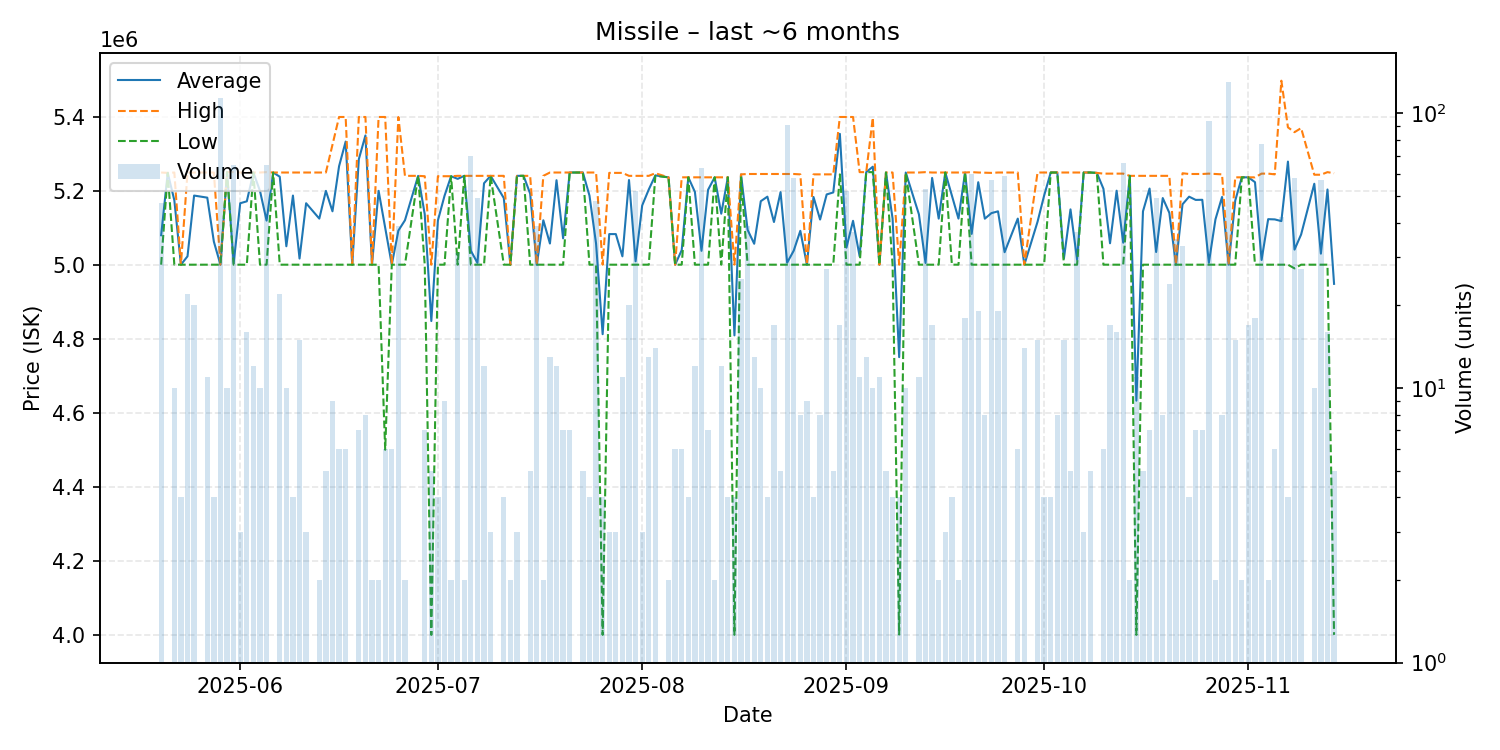

Data behind this chart, as committed beside it:
date, average, highest, lowest, order_count, volume
2025-05-20, 5079617, 5249000, 5000000, 8, 47
2025-05-21, 5248000, 5248000, 5248000, 1, 1
2025-05-22, 5174100, 5249000, 5000000, 7, 10
2025-05-23, 5000000, 5000000, 5000000, 4, 4
2025-05-24, 5022636, 5249000, 5000000, 2, 22
2025-05-25, 5186750, 5249000, 5000000, 5, 20
2025-05-27, 5181091, 5249000, 5000000, 7, 11
2025-05-28, 5062250, 5249000, 5000000, 4, 4
2025-05-29, 5000000, 5000000, 5000000, 5, 114
2025-05-30, 5250000, 5250000, 5250000, 5, 10
2025-05-31, 5003846, 5250000, 5000000, 4, 65
2025-06-01, 5166000, 5249000, 5000000, 3, 3
2025-06-02, 5171188, 5249000, 5000000, 4, 16
2025-06-03, 5249000, 5249000, 5249000, 3, 12
2025-06-04, 5199200, 5249000, 5000000, 5, 10
2025-06-05, 5119077, 5250000, 5000000, 5, 65
2025-06-06, 5249000, 5249000, 5249000, 1, 1
2025-06-07, 5237682, 5249000, 5000000, 8, 22
2025-06-08, 5049800, 5249000, 5000000, 5, 10
2025-06-09, 5186750, 5249000, 5000000, 2, 4
2025-06-10, 5016600, 5249000, 5000000, 4, 15
2025-06-11, 5166000, 5249000, 5000000, 3, 3
2025-06-13, 5124500, 5249000, 5000000, 2, 2
2025-06-14, 5199400, 5249000, 5000000, 4, 5
2025-06-15, 5144222, 5324500, 5000000, 5, 9
2025-06-16, 5266000, 5399000, 5000000, 2, 6
2025-06-17, 5332500, 5399000, 5000000, 3, 6
2025-06-18, 5000000, 5000000, 5000000, 1, 1
2025-06-19, 5285000, 5399000, 5000000, 7, 7
2025-06-20, 5349125, 5399000, 5000000, 4, 8
2025-06-21, 5000000, 5000000, 5000000, 1, 2
2025-06-22, 5199500, 5399000, 5000000, 2, 2
2025-06-23, 5099333, 5399000, 4500000, 5, 6
2025-06-24, 5000000, 5000000, 5000000, 2, 6
2025-06-25, 5092077, 5399000, 5000000, 3, 39
2025-06-26, 5120000, 5240000, 5000000, 2, 2
2025-06-28, 5240000, 5240000, 5240000, 1, 1
2025-06-29, 5136571, 5239000, 5000000, 6, 7
2025-06-30, 4847800, 5000000, 4000000, 5, 5
2025-07-01, 5119500, 5239000, 5000000, 4, 4
2025-07-02, 5185889, 5239000, 5000000, 4, 9
2025-07-03, 5239000, 5239000, 5239000, 1, 2
2025-07-04, 5231839, 5240000, 5000000, 3, 31
2025-07-05, 5240000, 5240000, 5240000, 2, 2
2025-07-06, 5037714, 5240000, 5000000, 3, 70
2025-07-07, 5004898, 5240000, 5000000, 2, 49
2025-07-08, 5220000, 5240000, 5000000, 3, 12
2025-07-09, 5240000, 5240000, 5240000, 2, 3
2025-07-11, 5180000, 5240000, 5000000, 4, 4
2025-07-12, 5000000, 5000000, 5000000, 2, 2
2025-07-13, 5240000, 5240000, 5240000, 3, 3
2025-07-14, 5240000, 5240000, 5240000, 1, 1
2025-07-15, 5192000, 5240000, 5000000, 3, 5
2025-07-16, 5000000, 5000000, 5000000, 3, 39
2025-07-17, 5120000, 5240000, 5000000, 2, 2
2025-07-18, 5057154, 5249000, 5000000, 4, 13
2025-07-19, 5228250, 5249000, 5000000, 5, 12
2025-07-20, 5071143, 5249000, 5000000, 4, 7
2025-07-21, 5249000, 5249000, 5249000, 3, 7
2025-07-22, 5249000, 5249000, 5249000, 1, 1
... 110 more rows
